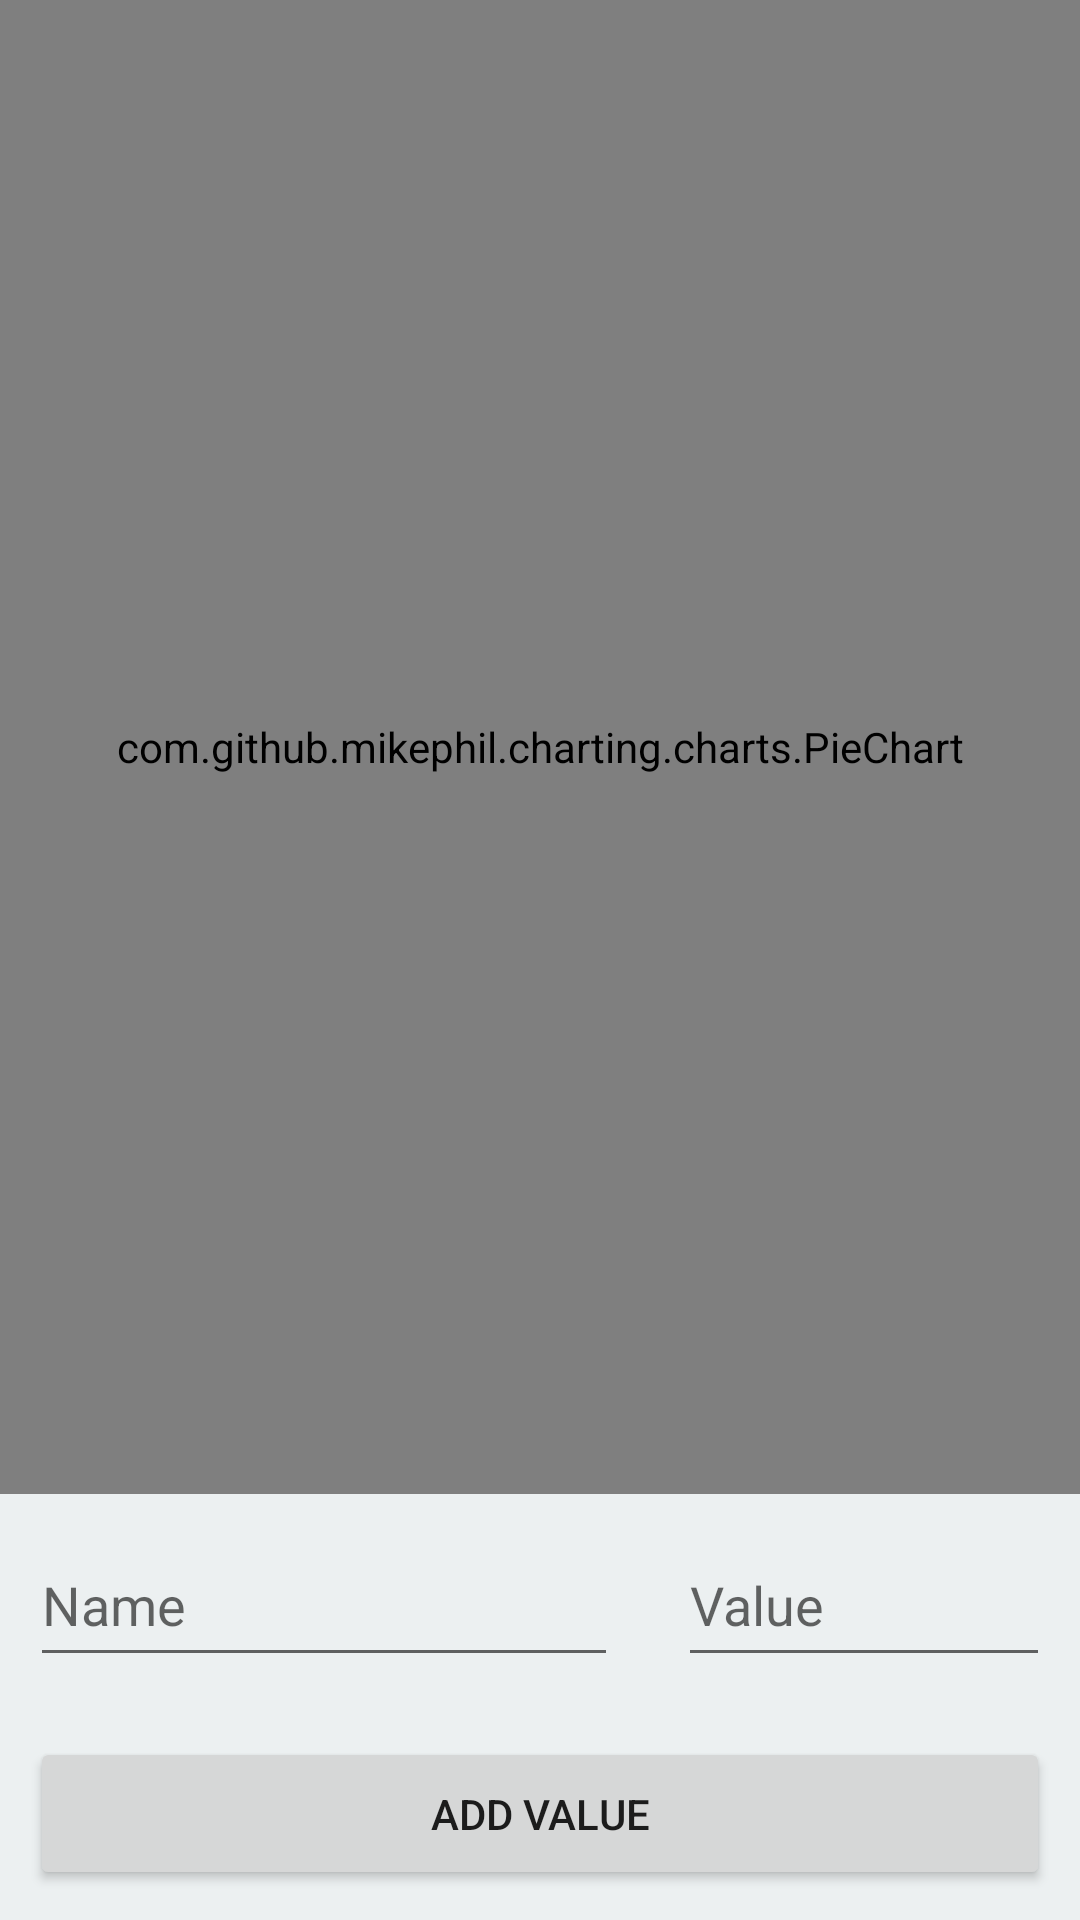

Android layout source for this screen:
<!-- AndroidManifest.xml: application theme Theme.LPD -->
<!-- res/layout/activity_pie_chart.xml -->
<?xml version="1.0" encoding="utf-8"?>
<LinearLayout xmlns:android="http://schemas.android.com/apk/res/android"
    xmlns:tools="http://schemas.android.com/tools"
    android:layout_width="match_parent"
    android:layout_height="match_parent"
    android:background="#ecf0f1"
    android:orientation="vertical"
    tools:context="com.example.lpd.PieChartActivity">

    <LinearLayout
        android:layout_width="match_parent"
        android:layout_height="match_parent"
        android:layout_weight="0.25"
        android:orientation="vertical">

        <com.github.mikephil.charting.charts.PieChart
            android:id="@+id/pieChart"
            android:layout_width="match_parent"
            android:layout_height="match_parent"/>

    </LinearLayout>

    <LinearLayout
        android:layout_width="match_parent"
        android:layout_height="match_parent"
        android:layout_weight="1"
        android:orientation="horizontal">


        <EditText
            android:id="@+id/textName"
            android:layout_width="match_parent"
            android:layout_height="match_parent"
            android:layout_weight="1"
            android:layout_margin="@dimen/btn_margin"
            android:hint="@string/name_hint"
            android:inputType="text"/>


        <EditText
            android:id="@+id/textValue"
            android:layout_width="match_parent"
            android:layout_height="match_parent"
            android:layout_weight="1.5"
            android:layout_margin="@dimen/btn_margin"
            android:hint="@string/value_hint"
            android:inputType="numberSigned"/>

    </LinearLayout>

    <LinearLayout
        android:layout_width="match_parent"
        android:layout_height="match_parent"
        android:layout_weight="1"
        android:orientation="horizontal">

        <Button
            android:id="@+id/buttonAdd"
            android:layout_width="match_parent"
            android:layout_height="match_parent"
            android:layout_weight="1"
            android:layout_margin="@dimen/btn_margin"
            android:text="@string/add_value_name"/>

    </LinearLayout>

</LinearLayout>
<!-- resources referenced by this layout -->
<resources>
  <dimen name="btn_margin">10dp</dimen>
  <string name="add_value_name">Add Value</string>
  <string name="name_hint">Name</string>
  <string name="value_hint">Value</string>
  <style name="Theme.LPD" parent="Theme.MaterialComponents.DayNight.DarkActionBar">
          
          <item name="colorPrimary">@color/purple_500</item>
          <item name="colorPrimaryVariant">@color/purple_700</item>
          <item name="colorOnPrimary">@color/white</item>
          
          <item name="colorSecondary">@color/teal_200</item>
          <item name="colorSecondaryVariant">@color/teal_700</item>
          <item name="colorOnSecondary">@color/black</item>
          
          <item name="android:statusBarColor" tools:targetApi="l">?attr/colorPrimaryVariant</item>
          
      </style>
  <!-- not gathered from this repository: default colours our renderer supplied (Android Studio template values) -->
  <color name="purple_500">#FF6200EE</color>
  <color name="purple_700">#FF3700B3</color>
  <color name="teal_200">#FF03DAC5</color>
  <color name="teal_700">#FF018786</color>
  <color name="black">#FF000000</color>
  <color name="white">#FFFFFFFF</color>
</resources>
